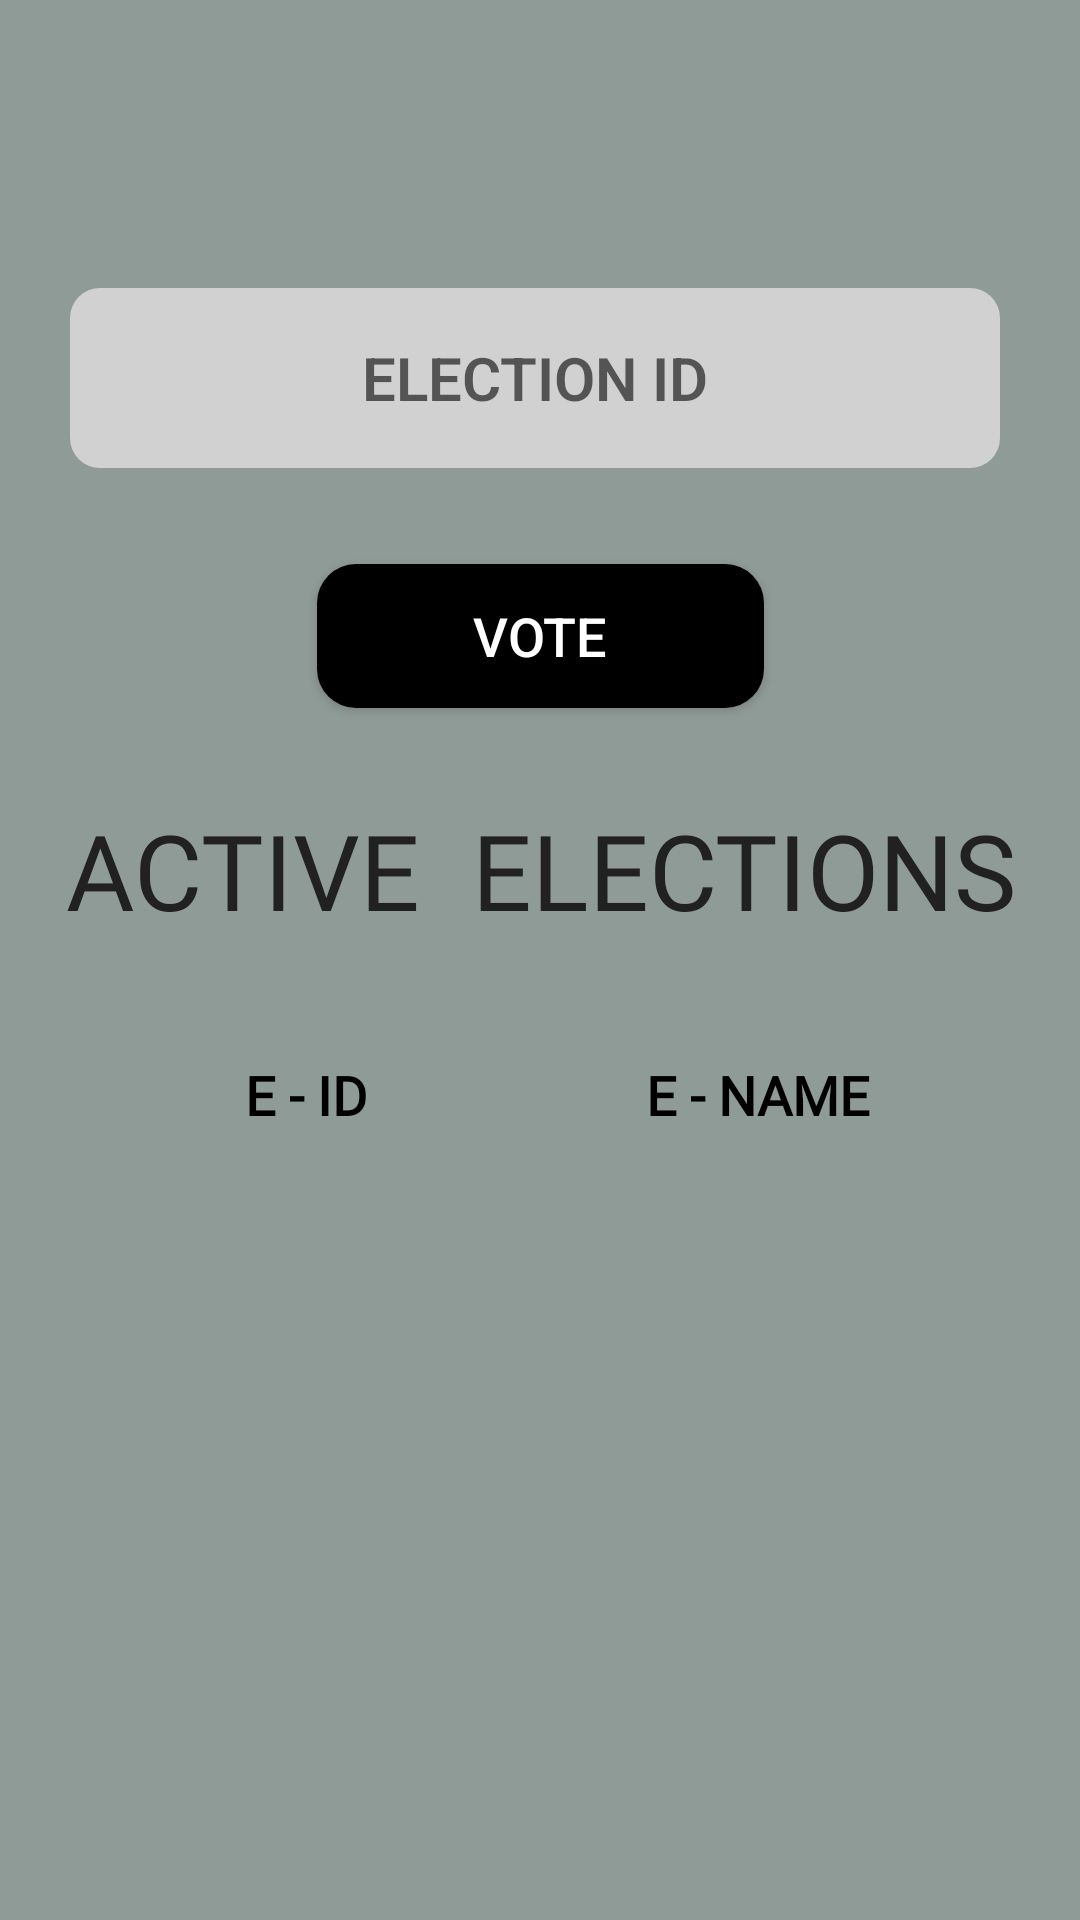

Here is an Android app screen rendered from its layout file. Give the layout XML and the strings, colors and styles it references.
<!-- AndroidManifest.xml: application theme Theme.ElectoNexus_project -->
<!-- res/layout/activity_cast_vote.xml -->
<?xml version="1.0" encoding="utf-8"?>
<ScrollView
    android:layout_width="match_parent"
    android:layout_height="match_parent"
    tools:layout_editor_absoluteX="1dp"
    tools:layout_editor_absoluteY="312dp"
    xmlns:android="http://schemas.android.com/apk/res/android"
    xmlns:app="http://schemas.android.com/apk/res-auto"
    xmlns:tools="http://schemas.android.com/tools"
    android:fillViewport="true">
    <androidx.constraintlayout.widget.ConstraintLayout
        android:id="@+id/containercastvote"
        android:layout_width="match_parent"
        android:layout_height="wrap_content"
        android:background="#161616"
        android:backgroundTint="#8F9B97"
        android:visibility="visible"
        >

        <EditText
            android:id="@+id/Vcv_eid"

            android:layout_width="310dp"
            android:layout_height="60dp"
            android:layout_marginTop="96dp"
            android:layout_marginEnd="5dp"

            android:background="@drawable/input_bg"


            android:hint="ELECTION ID"
            android:textFontWeight="600"
            android:textAlignment="center"
            android:textSize="20sp"
            app:layout_constraintEnd_toEndOf="parent"
            app:layout_constraintHorizontal_bias="0.52"
            app:layout_constraintStart_toStartOf="parent"
            app:layout_constraintTop_toTopOf="parent" />

        <Button
            android:id="@+id/Vcv_search"
            android:layout_width="149dp"
            android:layout_height="48dp"
            android:layout_marginTop="32dp"
            android:background="@drawable/custom_button"

            android:text="VOTE"

            android:textColor="@color/white"
            android:textSize="18dp"

            app:layout_constraintEnd_toEndOf="parent"
            app:layout_constraintStart_toStartOf="parent"
            app:layout_constraintTop_toBottomOf="@+id/Vcv_eid" />

        <TextView
            android:id="@+id/Vcv_tv"
            android:layout_width="405dp"
            android:layout_height="60dp"
            android:layout_marginTop="260dp"
            android:fontFamily="@font/alata"
            android:gravity="center"
            android:text="ACTIVE  ELECTIONS"
            android:textAlignment="center"
            android:textColor="#212121"
            android:textSize="35dp"

            app:layout_constraintEnd_toEndOf="parent"
            app:layout_constraintStart_toStartOf="parent"
            app:layout_constraintTop_toTopOf="parent" />

        <TextView
            android:id="@+id/Ename"
            android:layout_width="108dp"
            android:layout_height="34dp"
            android:layout_marginTop="348dp"
            android:fontFamily="@font/alegreya_sans_sc_medium"
            android:gravity="center"
            android:text="E - NAME"
            android:textColor="@color/black"
            android:textFontWeight="700"
            android:textSize="18sp"
            app:layout_constraintEnd_toEndOf="parent"
            app:layout_constraintHorizontal_bias="0.788"
            app:layout_constraintStart_toStartOf="parent"
            app:layout_constraintTop_toTopOf="parent" />

        <TextView
            android:id="@+id/EIDdii"
            android:layout_width="108dp"
            android:layout_height="34dp"
            android:layout_marginTop="348dp"
            android:fontFamily="@font/alegreya_sans_sc_medium"
            android:gravity="center"
            android:text="E - ID"
            android:textColor="@color/black"
            android:textFontWeight="700"
            android:textSize="18sp"
            app:layout_constraintEnd_toEndOf="parent"
            app:layout_constraintHorizontal_bias="0.191"
            app:layout_constraintStart_toStartOf="parent"
            app:layout_constraintTop_toTopOf="parent" />


    </androidx.constraintlayout.widget.ConstraintLayout>
</ScrollView>
<!-- resources referenced by this layout -->
<resources>
  <!-- drawable custom_button (drawable) -->
  <?xml version="1.0" encoding="utf-8"?>
  <shape xmlns:android="http://schemas.android.com/apk/res/android" android:shape="rectangle">
      <solid android:color="@color/black"/>
      <corners android:radius="13dp"/>
  </shape>
  <!-- drawable input_bg (drawable) -->
  <?xml version="1.0" encoding="utf-8"?>
  <selector xmlns:android="http://schemas.android.com/apk/res/android">
  
  
      <item android:state_enabled="true" >
          <shape android:shape="rectangle">
              <solid android:color="#D1D1D1"/>
              <corners android:radius="10dp"/>
  
          </shape>
  
      </item>
  </selector>
  <style name="Theme.ElectoNexus_project" parent="android:Theme.Material.Light.NoActionBar" />
  <!-- not gathered from this repository: default colours our renderer supplied (Android Studio template values) -->
  <color name="black">#FF000000</color>
  <color name="white">#FFFFFFFF</color>
</resources>
